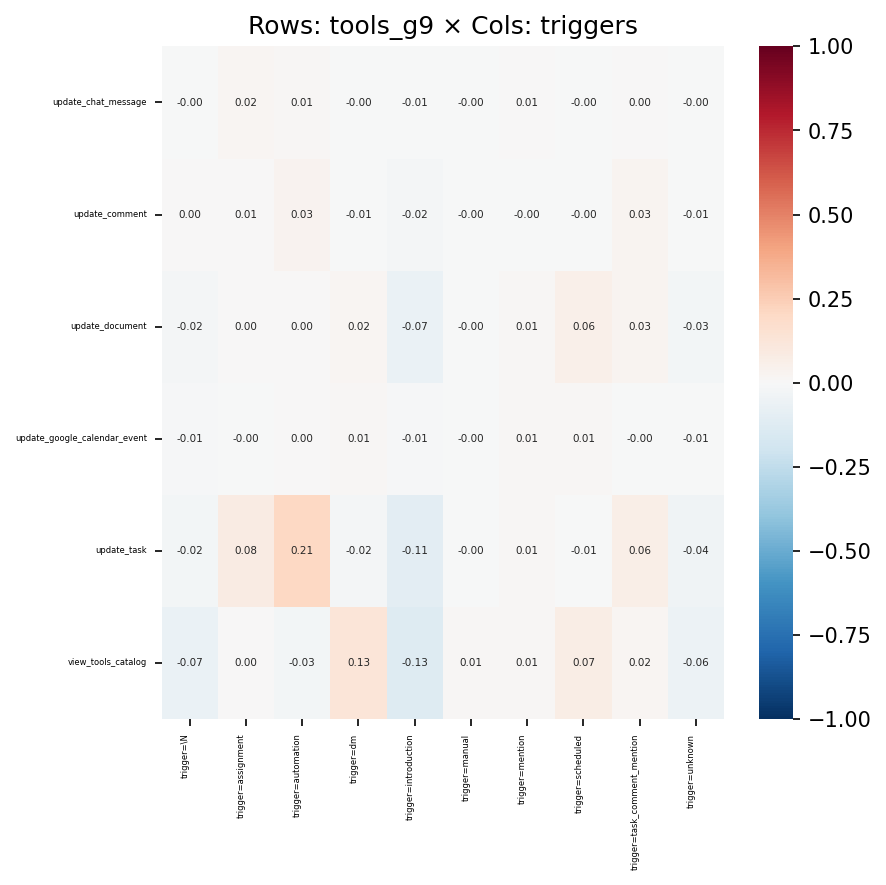

Values plotted in this chart, from the file beside it:
, trigger=\N, trigger=assignment, trigger=automation, trigger=dm, trigger=introduction, trigger=manual, trigger=mention, trigger=scheduled, trigger=task_comment_mention, trigger=unknown
update_chat_message, -0.003642, 0.01893, 0.01085, -0.001654, -0.005514, -0.0003241, 0.005342, -0.001335, 0.0009486, -0.00204
update_comment, 0.003005, 0.007512, 0.03417, -0.007074, -0.01912, -0.001169, -0.001841, -0.004613, 0.02928, -0.007359
update_document, -0.01643, 0.003115, 0.001399, 0.02097, -0.06546, -0.0004342, 0.01209, 0.0558, 0.0261, -0.02555
update_google_calendar_event, -0.008624, -0.002739, 0.0005853, 0.01325, -0.01466, -0.0008823, 0.008066, 0.009113, -0.001256, -0.005553
update_task, -0.02413, 0.08026, 0.2091, -0.01746, -0.106, -0.002621, 0.01021, -0.007621, 0.06266, -0.04206
view_tools_catalog, -0.06617, 0.002656, -0.03113, 0.1314, -0.1323, 0.01163, 0.01251, 0.07459, 0.0211, -0.05518
